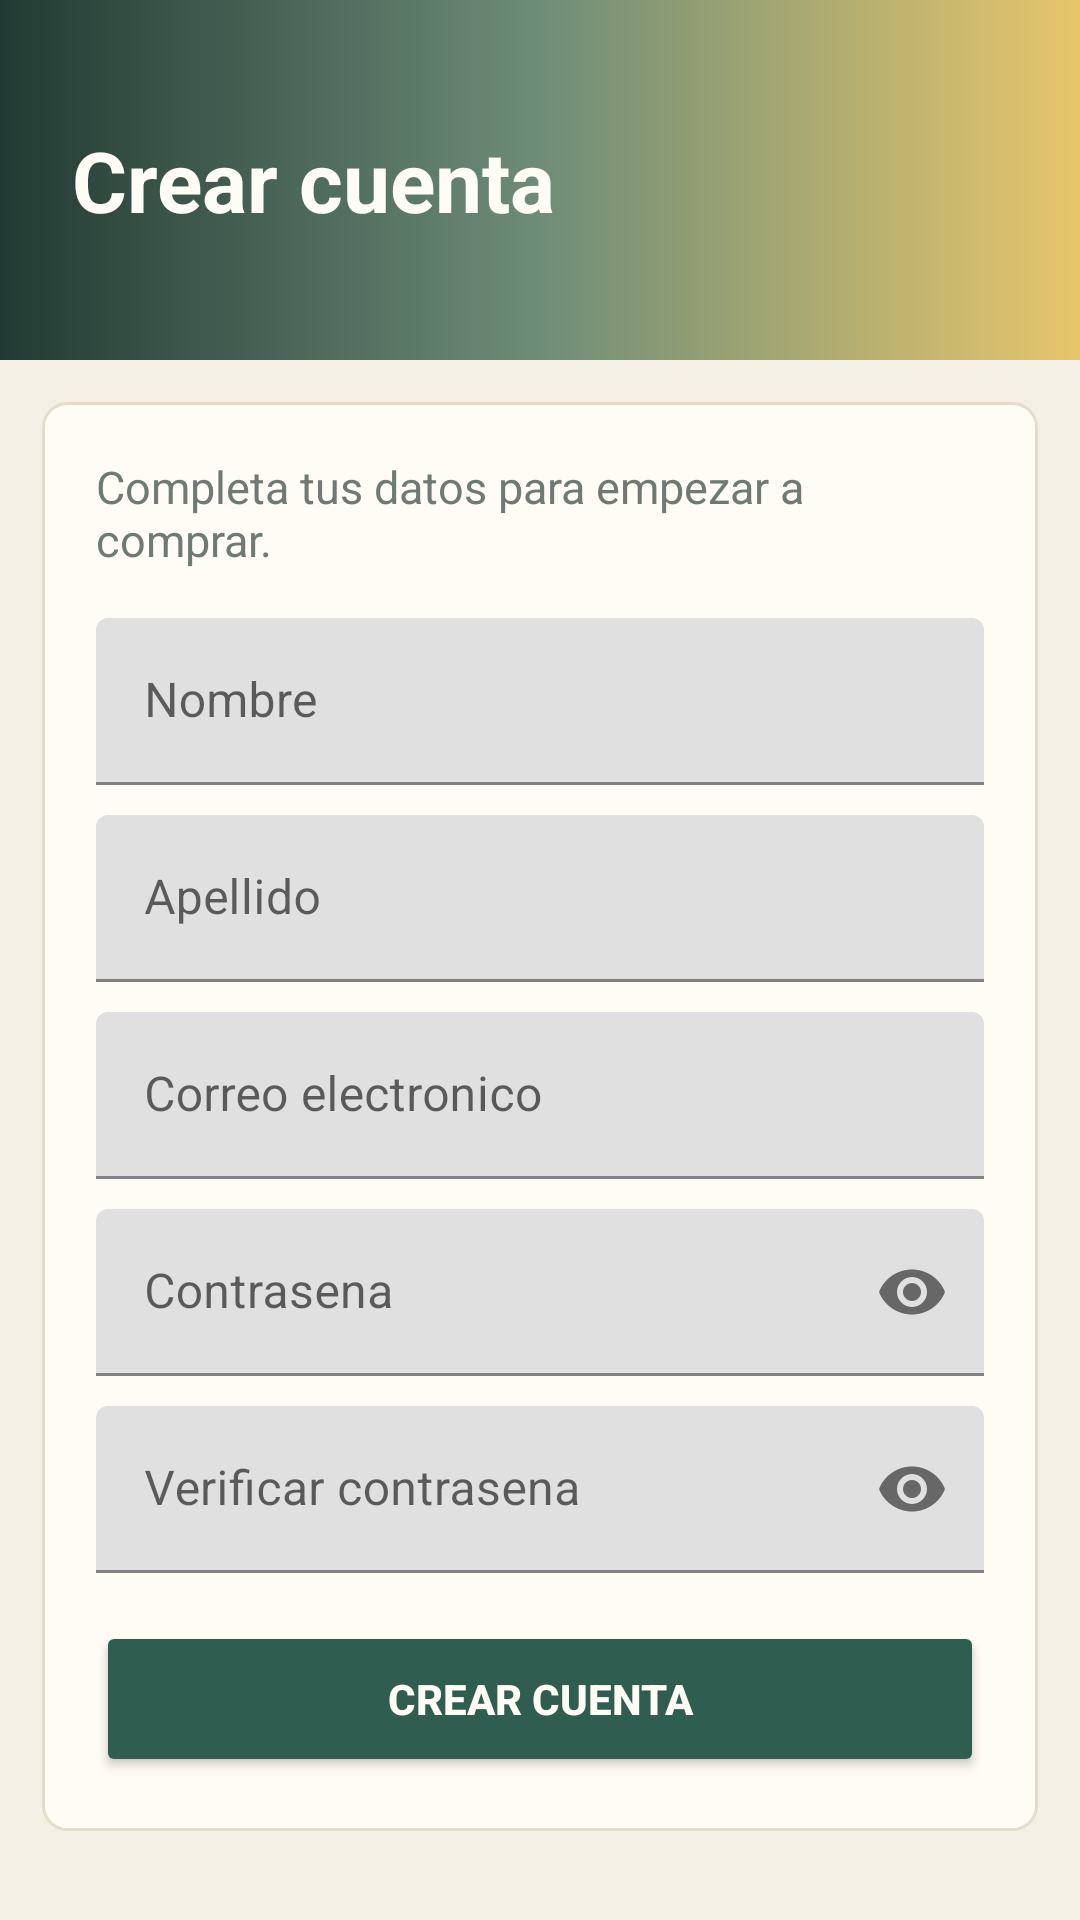

Layout XML and referenced resources for this Android screen:
<!-- AndroidManifest.xml: application theme Theme.ECommerceJava -->
<!-- res/layout/activity_register.xml -->
<?xml version="1.0" encoding="utf-8"?>
<ScrollView xmlns:android="http://schemas.android.com/apk/res/android"
    xmlns:app="http://schemas.android.com/apk/res-auto"
    android:layout_width="match_parent"
    android:layout_height="match_parent"
    android:background="@color/backgroundColor"
    android:fillViewport="true">

    <LinearLayout
        android:layout_width="match_parent"
        android:layout_height="wrap_content"
        android:orientation="vertical">

        <TextView
            android:layout_width="match_parent"
            android:layout_height="120dp"
            android:background="@drawable/bg_marketplace_header"
            android:gravity="center_vertical"
            android:paddingStart="24dp"
            android:paddingEnd="24dp"
            android:text="@string/register_title"
            android:textColor="@color/surfaceColor"
            android:textSize="28sp"
            android:textStyle="bold" />

        <LinearLayout
            android:layout_width="match_parent"
            android:layout_height="wrap_content"
            android:layout_margin="14dp"
            android:background="@drawable/bg_card_store"
            android:orientation="vertical"
            android:padding="18dp">

            <TextView
                android:layout_width="match_parent"
                android:layout_height="wrap_content"
                android:text="@string/register_subtitle"
                android:textColor="@color/textColorSecondary"
                android:textSize="15sp" />

            <com.google.android.material.textfield.TextInputLayout
                android:layout_width="match_parent"
                android:layout_height="wrap_content"
                android:layout_marginTop="16dp"
                app:boxStrokeColor="@color/colorPrimary">

                <com.google.android.material.textfield.TextInputEditText
                    android:id="@+id/registerFirstNameInput"
                    android:layout_width="match_parent"
                    android:layout_height="wrap_content"
                    android:hint="@string/first_name" />
            </com.google.android.material.textfield.TextInputLayout>

            <com.google.android.material.textfield.TextInputLayout
                android:layout_width="match_parent"
                android:layout_height="wrap_content"
                android:layout_marginTop="10dp"
                app:boxStrokeColor="@color/colorPrimary">

                <com.google.android.material.textfield.TextInputEditText
                    android:id="@+id/registerLastNameInput"
                    android:layout_width="match_parent"
                    android:layout_height="wrap_content"
                    android:hint="@string/last_name" />
            </com.google.android.material.textfield.TextInputLayout>

            <com.google.android.material.textfield.TextInputLayout
                android:layout_width="match_parent"
                android:layout_height="wrap_content"
                android:layout_marginTop="10dp"
                app:boxStrokeColor="@color/colorPrimary">

                <com.google.android.material.textfield.TextInputEditText
                    android:id="@+id/registerEmailInput"
                    android:layout_width="match_parent"
                    android:layout_height="wrap_content"
                    android:hint="@string/email"
                    android:inputType="textEmailAddress" />
            </com.google.android.material.textfield.TextInputLayout>

            <com.google.android.material.textfield.TextInputLayout
                android:layout_width="match_parent"
                android:layout_height="wrap_content"
                android:layout_marginTop="10dp"
                app:passwordToggleEnabled="true">

                <com.google.android.material.textfield.TextInputEditText
                    android:id="@+id/registerPasswordInput"
                    android:layout_width="match_parent"
                    android:layout_height="wrap_content"
                    android:hint="@string/password"
                    android:inputType="textPassword" />
            </com.google.android.material.textfield.TextInputLayout>

            <com.google.android.material.textfield.TextInputLayout
                android:layout_width="match_parent"
                android:layout_height="wrap_content"
                android:layout_marginTop="10dp"
                app:passwordToggleEnabled="true">

                <com.google.android.material.textfield.TextInputEditText
                    android:id="@+id/registerConfirmPasswordInput"
                    android:layout_width="match_parent"
                    android:layout_height="wrap_content"
                    android:hint="@string/confirm_password"
                    android:inputType="textPassword" />
            </com.google.android.material.textfield.TextInputLayout>

            <Button
                android:id="@+id/createAccountButton"
                android:layout_width="match_parent"
                android:layout_height="52dp"
                android:layout_marginTop="16dp"
                android:backgroundTint="@color/colorPrimary"
                android:text="@string/create_account"
                android:textColor="@color/surfaceColor"
                android:textStyle="bold" />

            <LinearLayout
                android:id="@+id/profilePhotoOptionsContainer"
                android:layout_width="match_parent"
                android:layout_height="wrap_content"
                android:layout_marginTop="16dp"
                android:orientation="vertical"
                android:visibility="gone">

                <TextView
                    android:layout_width="match_parent"
                    android:layout_height="wrap_content"
                    android:text="@string/profile_photo_question"
                    android:textColor="@color/textColorPrimary"
                    android:textSize="16sp"
                    android:textStyle="bold" />

                <Button
                    android:id="@+id/chooseProfilePhotoButton"
                    android:layout_width="match_parent"
                    android:layout_height="48dp"
                    android:layout_marginTop="10dp"
                    android:backgroundTint="@color/chipBackgroundColor"
                    android:text="@string/choose_profile_photo"
                    android:textColor="@color/colorPrimaryDark" />

                <Button
                    android:id="@+id/skipProfilePhotoButton"
                    android:layout_width="match_parent"
                    android:layout_height="48dp"
                    android:layout_marginTop="8dp"
                    android:backgroundTint="@color/surfaceColor"
                    android:text="@string/skip_for_now"
                    android:textColor="@color/textColorPrimary" />
            </LinearLayout>
        </LinearLayout>
    </LinearLayout>
</ScrollView>
<!-- resources referenced by this layout -->
<resources>
  <color name="backgroundColor">#F4F0E6</color>
  <color name="chipBackgroundColor">#EFE2BE</color>
  <color name="colorPrimary">#2F5D50</color>
  <color name="colorPrimaryDark">#1F352F</color>
  <color name="surfaceColor">#FFFCF5</color>
  <color name="textColorPrimary">#21332D</color>
  <color name="textColorSecondary">#6E7A73</color>
  <!-- drawable bg_card_store (drawable) -->
  <?xml version="1.0" encoding="utf-8"?>
  <shape xmlns:android="http://schemas.android.com/apk/res/android">
      <solid android:color="@color/surfaceColor" />
      <corners android:radius="8dp" />
      <stroke
          android:width="1dp"
          android:color="@color/surfaceBorderColor" />
  </shape>
  <!-- drawable bg_marketplace_header (drawable) -->
  <?xml version="1.0" encoding="utf-8"?>
  <shape xmlns:android="http://schemas.android.com/apk/res/android">
      <gradient
          android:angle="0"
          android:endColor="#E7C66B"
          android:centerColor="#6E8D78"
          android:startColor="#213A33" />
  </shape>
  <string name="choose_profile_photo">Agregar foto de perfil</string>
  <string name="confirm_password">Verificar contrasena</string>
  <string name="create_account">Crear cuenta</string>
  <string name="email">Correo electronico</string>
  <string name="first_name">Nombre</string>
  <string name="last_name">Apellido</string>
  <string name="password">Contrasena</string>
  <string name="profile_photo_question">Quieres agregar una foto de perfil?</string>
  <string name="register_subtitle">Completa tus datos para empezar a comprar.</string>
  <string name="register_title">Crear cuenta</string>
  <string name="skip_for_now">Omitir por ahora</string>
  <style name="Theme.ECommerceJava" parent="Base.Theme.ECommerceJava" />
  <color name="surfaceBorderColor">#E5DCCA</color>
  <style name="Base.Theme.ECommerceJava" parent="Theme.Material3.DayNight.NoActionBar">
          <item name="colorPrimary">@color/colorPrimary</item>
          <item name="colorPrimaryVariant">@color/colorPrimaryDark</item>
          <item name="colorSecondary">@color/colorAccent</item>
          <item name="android:colorAccent">@color/colorAccent</item>
          <item name="android:fontFamily">sans</item>
          <item name="android:navigationBarColor">@color/surfaceColor</item>
          <item name="android:statusBarColor">@color/colorPrimaryDark</item>
          <item name="android:windowLightNavigationBar">true</item>
      </style>
  <color name="colorAccent">#E8C96B</color>
</resources>
